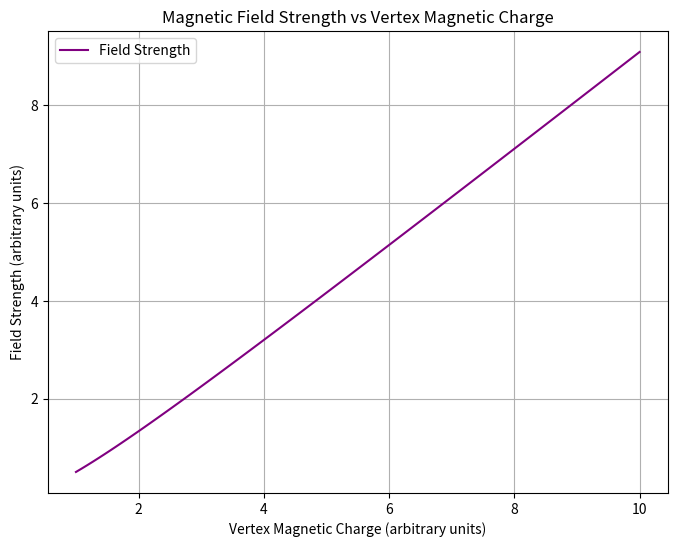

The matplotlib source for this figure: (Note: this script raises an exception after producing the figure.)
# Third simulation: Magnetic Polarity Interactions
import numpy as np
import matplotlib.pyplot as plt

# Simulating magnetic field strength based on vertex charge and distance
vertex_charge = np.linspace(1, 10, 100)  # Hypothetical magnetic charge values
field_strength = vertex_charge**2 / (vertex_charge + 1)  # Simplified field strength formula

# Plot the magnetic field strength as a function of vertex charge
plt.figure(figsize=(8, 6))
plt.plot(vertex_charge, field_strength, label="Field Strength", color='purple')
plt.xlabel("Vertex Magnetic Charge (arbitrary units)")
plt.ylabel("Field Strength (arbitrary units)")
plt.title("Magnetic Field Strength vs Vertex Magnetic Charge")
plt.legend()
plt.grid()
output_path_magnetic_field = "./figures/magnetic_field_strength.png"
plt.savefig(output_path_magnetic_field)
plt.show()

output_path_magnetic_field
